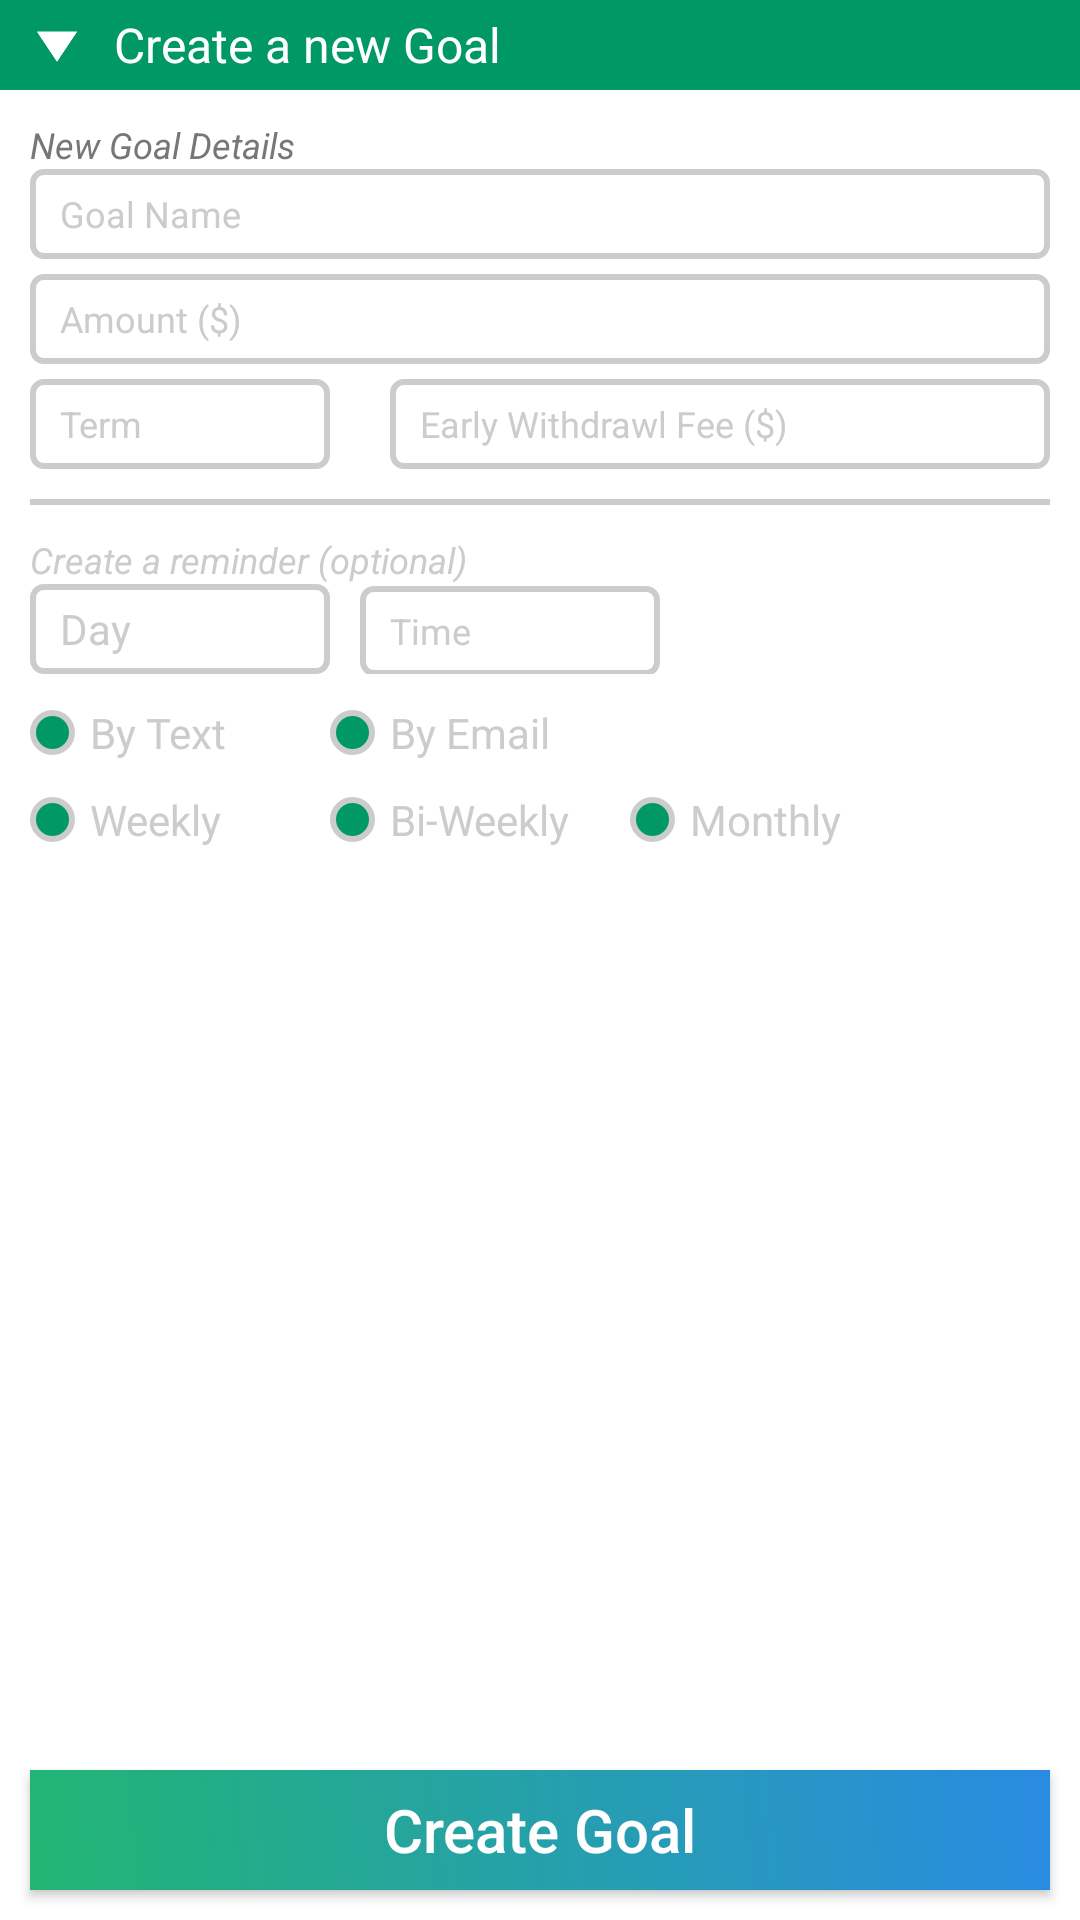

The Android layout XML behind this screen, and the referenced resources:
<!-- AndroidManifest.xml: application theme AppTheme -->
<!-- res/layout/fragment_main_goal.xml -->
<?xml version="1.0" encoding="utf-8"?>
<RelativeLayout xmlns:android="http://schemas.android.com/apk/res/android"
    android:orientation="vertical"
    android:layout_width="match_parent"
    android:layout_height="match_parent"
    android:background="@color/white">

    <LinearLayout
        android:layout_width="match_parent"
        android:layout_height="match_parent"
        android:orientation="vertical">

        <LinearLayout
            android:layout_width="match_parent"
            android:layout_height="30dp"
            android:background="@color/green"
            android:gravity="center_vertical"
            android:orientation="horizontal"
            android:clickable="true"
            android:onClick="closeMainFragment">

            <ImageView
                android:layout_width="18dp"
                android:layout_height="18dp"
                android:src="@drawable/triangle_down"
                android:layout_marginLeft="10dp"/>

            <TextView
                android:id="@+id/goalNewGoalText"
                android:layout_width="wrap_content"
                android:layout_height="wrap_content"
                android:text="Create a new Goal"
                android:textColor="@color/white"
                android:textSize="16dp"
                android:layout_marginLeft="10dp"/>

        </LinearLayout>

        <LinearLayout
            android:layout_width="match_parent"
            android:layout_height="match_parent"
            android:padding="10dp"
            android:orientation="vertical">

            <TextView
                android:layout_width="wrap_content"
                android:layout_height="wrap_content"
                android:text="New Goal Details"
                android:textSize="12dp"
                android:textColor="@color/darkgrey"
                android:textStyle="italic"/>

            <EditText
                android:id="@+id/goalName"
                android:layout_width="match_parent"
                android:layout_height="30dp"
                android:background="@drawable/main_field"
                android:hint="Goal Name"
                android:textColorHint="@color/grey"
                android:textColor="@color/grey"
                android:textSize="12dp"
                android:layout_marginBottom="5dp"
                android:paddingTop="5dp"
                android:paddingBottom="5dp"/>

            <EditText
                android:id="@+id/goalAmount"
                android:layout_width="match_parent"
                android:layout_height="30dp"
                android:background="@drawable/main_field"
                android:hint="Amount ($)"
                android:textColorHint="@color/grey"
                android:textColor="@color/grey"
                android:textSize="12dp"
                android:layout_marginBottom="5dp"
                android:paddingTop="5dp"
                android:paddingBottom="5dp"/>

            <LinearLayout
                android:layout_width="match_parent"
                android:layout_height="wrap_content"
                android:orientation="horizontal">

                <EditText
                    android:id="@+id/goalTerm"
                    android:layout_width="100dp"
                    android:layout_height="30dp"
                    android:background="@drawable/main_field"
                    android:hint="Term"
                    android:textColor="@color/grey"
                    android:textColorHint="@color/grey"
                    android:textSize="12dp"
                    android:paddingTop="5dp"
                    android:paddingBottom="5dp"
                    android:layout_marginRight="20dp"/>

                <EditText
                    android:id="@+id/goalWithdrawlFee"
                    android:layout_width="0dp"
                    android:layout_height="30dp"
                    android:layout_weight="1"
                    android:background="@drawable/main_field"
                    android:hint="Early Withdrawl Fee ($)"
                    android:textColor="@color/grey"
                    android:textColorHint="@color/grey"
                    android:textSize="12dp"
                    android:paddingTop="5dp"
                    android:paddingBottom="5dp"/>

            </LinearLayout>

            <View
                android:layout_width="match_parent"
                android:layout_height="2dp"
                android:background="@color/grey"
                android:layout_marginTop="10dp"
                android:layout_marginBottom="10dp"/>

            <TextView
                android:layout_width="wrap_content"
                android:layout_height="wrap_content"
                android:text="Create a reminder (optional)"
                android:textColor="@color/grey"
                android:textStyle="italic"
                android:textSize="12dp"/>

            <LinearLayout
                android:layout_width="match_parent"
                android:layout_height="wrap_content"
                android:orientation="horizontal">

                <EditText
                    android:id="@+id/goalDay"
                    android:layout_width="100dp"
                    android:layout_height="30dp"
                    android:background="@drawable/main_field"
                    android:hint="Day"
                    android:textColor="@color/grey"
                    android:textColorHint="@color/grey"
                    android:textSize="14dp"
                    android:layout_marginRight="10dp"
                    android:paddingTop="5dp"
                    android:paddingBottom="5dp"/>

                <EditText
                    android:id="@+id/goalTime"
                    android:layout_width="100dp"
                    android:layout_height="30dp"
                    android:background="@drawable/main_field"
                    android:hint="Time"
                    android:textColor="@color/grey"
                    android:textColorHint="@color/grey"
                    android:textSize="12dp"
                    android:paddingTop="5dp"
                    android:paddingBottom="5dp"/>

            </LinearLayout>

            <LinearLayout
                android:layout_width="match_parent"
                android:layout_height="wrap_content"
                android:orientation="horizontal"
                android:layout_marginTop="10dp">

                <LinearLayout
                    android:layout_width="100dp"
                    android:layout_height="wrap_content"
                    android:orientation="horizontal"
                    android:gravity="center_vertical">

                    <View
                        android:layout_width="15dp"
                        android:layout_height="15dp"
                        android:background="@drawable/circle_outline"
                        android:layout_marginRight="5dp"/>

                    <TextView
                        android:layout_width="wrap_content"
                        android:layout_height="wrap_content"
                        android:text="By Text"
                        android:textColor="@color/grey"/>

                </LinearLayout>

                <LinearLayout
                    android:layout_width="100dp"
                    android:layout_height="wrap_content"
                    android:orientation="horizontal"
                    android:gravity="center_vertical">

                    <View
                        android:layout_width="15dp"
                        android:layout_height="15dp"
                        android:background="@drawable/circle_outline"
                        android:layout_marginRight="5dp"/>

                    <TextView
                        android:layout_width="wrap_content"
                        android:layout_height="wrap_content"
                        android:text="By Email"
                        android:textColor="@color/grey"/>

                </LinearLayout>

            </LinearLayout>

            <LinearLayout
                android:layout_width="match_parent"
                android:layout_height="wrap_content"
                android:orientation="horizontal"
                android:layout_marginTop="10dp">

                <LinearLayout
                    android:layout_width="100dp"
                    android:layout_height="wrap_content"
                    android:orientation="horizontal"
                    android:gravity="center_vertical">

                    <View
                        android:layout_width="15dp"
                        android:layout_height="15dp"
                        android:background="@drawable/circle_outline"
                        android:layout_marginRight="5dp"/>

                    <TextView
                        android:layout_width="wrap_content"
                        android:layout_height="wrap_content"
                        android:text="Weekly"
                        android:textColor="@color/grey"/>

                </LinearLayout>

                <LinearLayout
                    android:layout_width="100dp"
                    android:layout_height="wrap_content"
                    android:orientation="horizontal"
                    android:gravity="center_vertical">

                    <View
                        android:layout_width="15dp"
                        android:layout_height="15dp"
                        android:background="@drawable/circle_outline"
                        android:layout_marginRight="5dp"/>

                    <TextView
                        android:layout_width="wrap_content"
                        android:layout_height="wrap_content"
                        android:text="Bi-Weekly"
                        android:textColor="@color/grey"/>

                </LinearLayout>

                <LinearLayout
                    android:layout_width="100dp"
                    android:layout_height="wrap_content"
                    android:orientation="horizontal"
                    android:gravity="center_vertical">

                    <View
                        android:layout_width="15dp"
                        android:layout_height="15dp"
                        android:background="@drawable/circle_outline"
                        android:layout_marginRight="5dp"/>

                    <TextView
                        android:layout_width="wrap_content"
                        android:layout_height="wrap_content"
                        android:text="Monthly"
                        android:textColor="@color/grey"/>

                </LinearLayout>

            </LinearLayout>

        </LinearLayout>

    </LinearLayout>

    <Button
        android:layout_width="match_parent"
        android:layout_height="40dp"
        android:background="@drawable/gradient_start"
        android:text="Create Goal"
        android:textColor="@color/white"
        android:textSize="20dp"
        android:textAllCaps="false"
        android:layout_margin="10dp"
        android:layout_alignParentBottom="true" />

</RelativeLayout>
<!-- resources referenced by this layout -->
<resources>
  <color name="darkgrey">#777777</color>
  <color name="green">#009966</color>
  <color name="grey">#cccccc</color>
  <color name="white">#ffffff</color>
  <!-- drawable circle_outline (drawable) -->
  <?xml version="1.0" encoding="utf-8"?>
  <shape xmlns:android="http://schemas.android.com/apk/res/android">
      <corners
          android:radius="1000dp"/>
      <solid
          android:color="@color/green"/>
      <stroke
          android:width="2dp"
          android:color="@color/grey" />
  </shape>
  <!-- drawable gradient_start (drawable) -->
  <shape xmlns:android="http://schemas.android.com/apk/res/android" android:shape="rectangle" >
      <gradient
          android:startColor="#22B573"
          android:endColor="#298BE2"
          android:angle="45">
      </gradient>
  </shape>
  
      
  <!-- drawable main_field (drawable) -->
  <?xml version="1.0" encoding="utf-8"?>
  <selector xmlns:android="http://schemas.android.com/apk/res/android">
      <item>
          <shape>
              <solid
                  android:color="#FFFFFF"/>
              <stroke
                  android:width="2dp"
                  android:color="@color/grey" />
              <corners
                  android:radius="3.5dp" />
              <padding
                  android:left="10dp"
                  android:top="10dp"
                  android:right="10dp"
                  android:bottom="10dp" />
          </shape>
      </item>
  </selector>
  <!-- drawable triangle_down: png bitmap (drawable, 2233 bytes) -->
  <style name="AppTheme" parent="Theme.AppCompat.Light.DarkActionBar">
          
          <item name="colorPrimary">@color/black</item>
          <item name="colorPrimaryDark">@color/black</item>
          <item name="colorAccent">@color/black</item>
      </style>
  <color name="black">#000000</color>
</resources>
